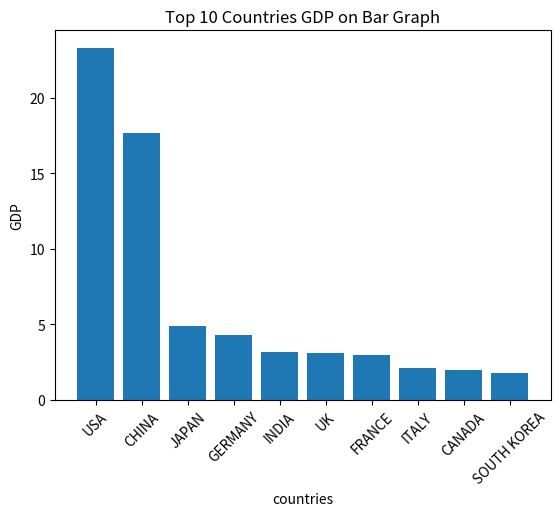

Reproduce this figure in Python. (Note: this script raises an exception after producing the figure.)
import statistics
import matplotlib.pyplot as plt

GDP = [23.3, 17.7, 4.9, 4.3, 3.2, 3.1, 3, 2.1, 2, 1.8]
countries = ['USA', 'CHINA', 'JAPAN', 'GERMANY', 'INDIA', 'UK', 'FRANCE', 'ITALY', 'CANADA', 'SOUTH KOREA']

# calculating the median
median = statistics.median(GDP)

print("Median: ", median)

# plotting boxplot graph.
plt.bar(countries, GDP)

plt.ylabel("GDP")
plt.title("Top 10 Countries GDP on Bar Graph")
plt.xlabel("countries")
plt.xticks(rotation=45)
plt.axhline(y=GDP, color='r', linestyle='', label='Median GDP')
plt.legend()

plt.show()
